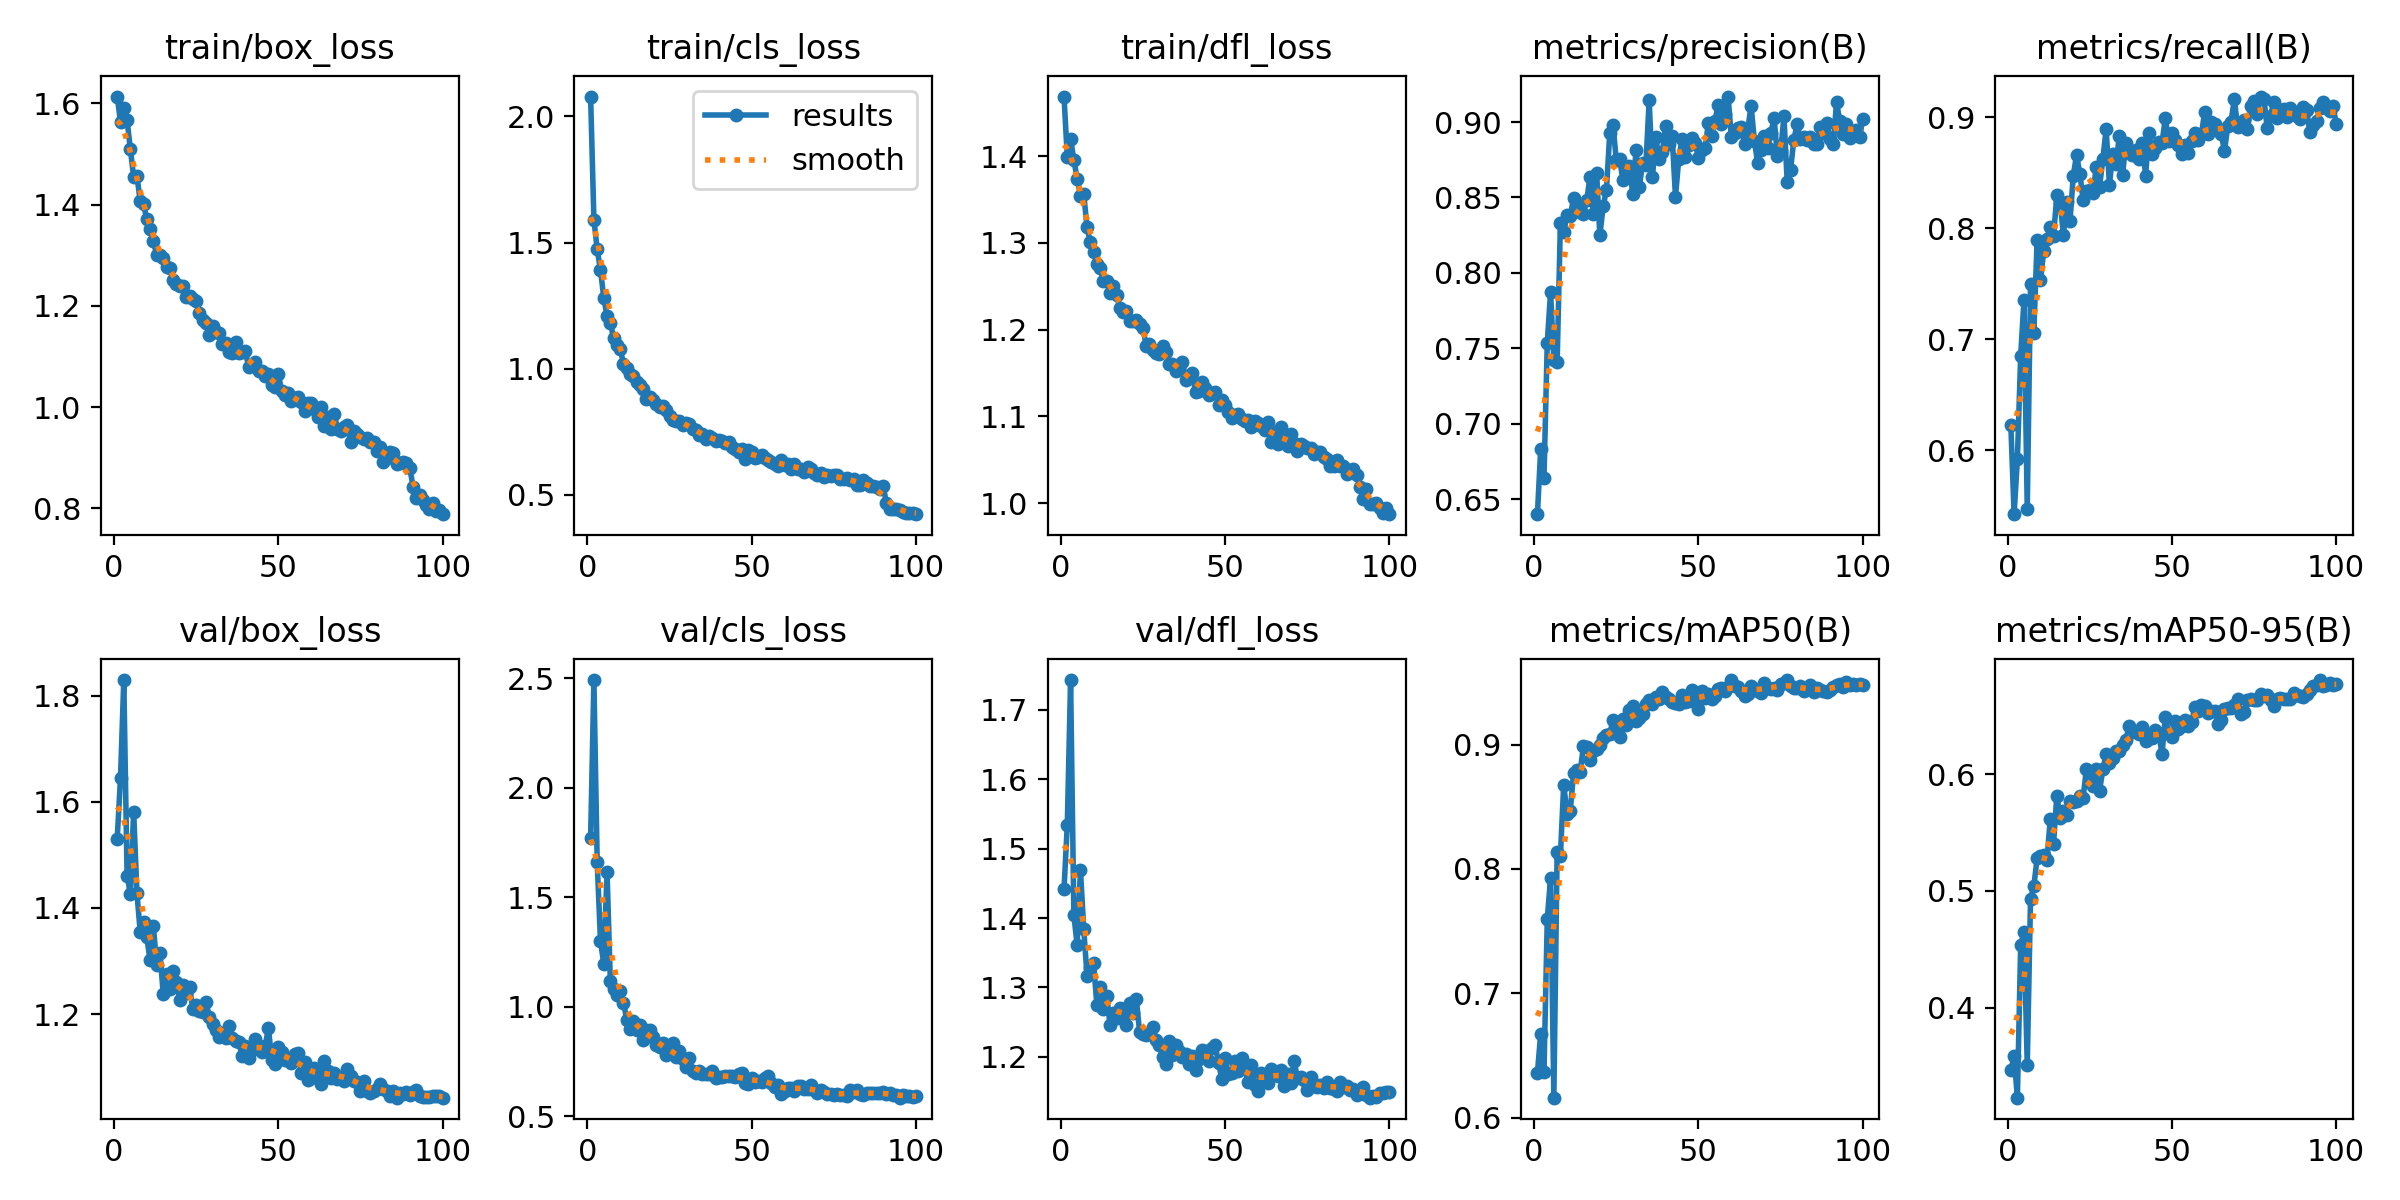

Values plotted in this chart, from the file beside it:
epoch, time, train/box_loss, train/cls_loss, train/dfl_loss, metrics/precision(B), metrics/recall(B), metrics/mAP50(B), metrics/mAP50-95(B), val/box_loss, val/cls_loss, val/dfl_loss, lr/pg0, lr/pg1, lr/pg2
1, 58.14, 1.614, 2.079, 1.469, 0.6399, 0.6229, 0.6362, 0.3462, 1.531, 1.77, 1.442, 0.0005528, 0.0005528, 0.0005528
2, 114.5, 1.564, 1.591, 1.399, 0.683, 0.5421, 0.6676, 0.3584, 1.645, 2.492, 1.535, 0.001097, 0.001097, 0.001097
3, 172.2, 1.591, 1.473, 1.42, 0.6642, 0.5918, 0.6369, 0.3228, 1.83, 1.661, 1.743, 0.001631, 0.001631, 0.001631
4, 230.6, 1.567, 1.392, 1.395, 0.7538, 0.6848, 0.76, 0.4534, 1.461, 1.301, 1.404, 0.001617, 0.001617, 0.001617
5, 289.5, 1.51, 1.282, 1.374, 0.7871, 0.7353, 0.7927, 0.4646, 1.427, 1.197, 1.361, 0.001601, 0.001601, 0.001601
6, 348.3, 1.455, 1.207, 1.355, 0.742, 0.5466, 0.6161, 0.3507, 1.582, 1.615, 1.47, 0.001584, 0.001584, 0.001584
7, 407, 1.457, 1.183, 1.356, 0.7407, 0.7495, 0.8138, 0.4933, 1.428, 1.117, 1.384, 0.001568, 0.001568, 0.001568
8, 465.7, 1.407, 1.121, 1.318, 0.8333, 0.7057, 0.8108, 0.5039, 1.355, 1.08, 1.317, 0.001551, 0.001551, 0.001551
9, 524.5, 1.401, 1.094, 1.301, 0.8271, 0.7891, 0.8679, 0.5278, 1.375, 1.054, 1.328, 0.001535, 0.001535, 0.001535
10, 583.5, 1.371, 1.08, 1.29, 0.838, 0.7533, 0.8444, 0.5294, 1.345, 1.072, 1.335, 0.001518, 0.001518, 0.001518
11, 642.4, 1.351, 1.019, 1.275, 0.8378, 0.7791, 0.8469, 0.531, 1.301, 1.02, 1.274, 0.001502, 0.001502, 0.001502
12, 700.9, 1.329, 1.002, 1.271, 0.8495, 0.7901, 0.877, 0.5267, 1.366, 0.9408, 1.301, 0.001485, 0.001485, 0.001485
13, 759.8, 1.3, 0.9798, 1.256, 0.8455, 0.8012, 0.8799, 0.5614, 1.293, 0.8996, 1.269, 0.001469, 0.001469, 0.001469
14, 818.3, 1.3, 0.9702, 1.257, 0.8405, 0.793, 0.8781, 0.5404, 1.315, 0.9352, 1.288, 0.001452, 0.001452, 0.001452
15, 877.3, 1.295, 0.9492, 1.242, 0.8391, 0.8296, 0.8988, 0.5815, 1.238, 0.8953, 1.246, 0.001436, 0.001436, 0.001436
16, 936, 1.277, 0.9357, 1.251, 0.8481, 0.8233, 0.8982, 0.5623, 1.275, 0.9156, 1.263, 0.001419, 0.001419, 0.001419
17, 995.2, 1.276, 0.9182, 1.24, 0.8635, 0.7941, 0.8877, 0.5681, 1.247, 0.8475, 1.256, 0.001403, 0.001403, 0.001403
18, 1054, 1.252, 0.8794, 1.225, 0.8389, 0.8236, 0.8952, 0.5646, 1.281, 0.8927, 1.271, 0.001386, 0.001386, 0.001386
19, 1113, 1.244, 0.8898, 1.221, 0.8665, 0.8063, 0.8966, 0.5768, 1.261, 0.8955, 1.269, 0.00137, 0.00137, 0.00137
20, 1172, 1.24, 0.8774, 1.221, 0.8248, 0.8474, 0.8995, 0.576, 1.226, 0.8609, 1.246, 0.001353, 0.001353, 0.001353
21, 1230, 1.239, 0.8601, 1.21, 0.8441, 0.8662, 0.9052, 0.5767, 1.255, 0.8272, 1.278, 0.001337, 0.001337, 0.001337
22, 1289, 1.218, 0.8496, 1.209, 0.8552, 0.8493, 0.9077, 0.5814, 1.24, 0.8152, 1.263, 0.00132, 0.00132, 0.00132
23, 1348, 1.219, 0.8527, 1.211, 0.8925, 0.8259, 0.9083, 0.5799, 1.251, 0.8359, 1.283, 0.001304, 0.001304, 0.001304
24, 1407, 1.214, 0.8383, 1.207, 0.8982, 0.8339, 0.92, 0.6046, 1.209, 0.7823, 1.236, 0.001287, 0.001287, 0.001287
25, 1466, 1.209, 0.8143, 1.202, 0.8746, 0.8346, 0.9163, 0.5974, 1.217, 0.7898, 1.232, 0.001271, 0.001271, 0.001271
26, 1525, 1.186, 0.7984, 1.182, 0.8757, 0.8314, 0.9058, 0.5895, 1.205, 0.8358, 1.232, 0.001254, 0.001254, 0.001254
27, 1584, 1.173, 0.7933, 1.184, 0.8615, 0.8556, 0.9209, 0.6044, 1.204, 0.771, 1.232, 0.001238, 0.001238, 0.001238
28, 1642, 1.166, 0.7933, 1.176, 0.8698, 0.8374, 0.9161, 0.5858, 1.223, 0.7986, 1.244, 0.001221, 0.001221, 0.001221
29, 1701, 1.143, 0.7783, 1.173, 0.8712, 0.8624, 0.9281, 0.6042, 1.195, 0.7604, 1.224, 0.001205, 0.001205, 0.001205
30, 1760, 1.161, 0.7832, 1.172, 0.852, 0.8895, 0.9312, 0.6168, 1.181, 0.7242, 1.218, 0.001188, 0.001188, 0.001188
31, 1818, 1.149, 0.7824, 1.181, 0.8814, 0.8394, 0.9187, 0.6091, 1.17, 0.7674, 1.199, 0.001172, 0.001172, 0.001172
32, 1877, 1.147, 0.7619, 1.174, 0.857, 0.8672, 0.9216, 0.6134, 1.157, 0.7085, 1.189, 0.001155, 0.001155, 0.001155
33, 1936, 1.124, 0.7564, 1.16, 0.873, 0.8576, 0.9244, 0.6198, 1.165, 0.7004, 1.223, 0.001139, 0.001139, 0.001139
34, 1995, 1.127, 0.7387, 1.16, 0.8718, 0.8828, 0.9323, 0.6196, 1.154, 0.706, 1.202, 0.001122, 0.001122, 0.001122
35, 2053, 1.108, 0.7414, 1.152, 0.9143, 0.8483, 0.9361, 0.6251, 1.177, 0.6954, 1.218, 0.001106, 0.001106, 0.001106
36, 2112, 1.107, 0.7205, 1.156, 0.8639, 0.8773, 0.9323, 0.6294, 1.155, 0.6928, 1.208, 0.001089, 0.001089, 0.001089
37, 2170, 1.128, 0.7348, 1.163, 0.8899, 0.8704, 0.9384, 0.6411, 1.15, 0.6934, 1.199, 0.001073, 0.001073, 0.001073
38, 2230, 1.107, 0.7245, 1.142, 0.8758, 0.8657, 0.9362, 0.6359, 1.147, 0.7058, 1.204, 0.001056, 0.001056, 0.001056
39, 2289, 1.109, 0.7143, 1.144, 0.8801, 0.8709, 0.9424, 0.6364, 1.121, 0.6762, 1.19, 0.00104, 0.00104, 0.00104
40, 2349, 1.11, 0.717, 1.15, 0.8971, 0.8621, 0.9379, 0.6341, 1.14, 0.6783, 1.202, 0.001023, 0.001023, 0.001023
41, 2408, 1.079, 0.7123, 1.129, 0.8855, 0.877, 0.9365, 0.64, 1.116, 0.6791, 1.181, 0.001007, 0.001007, 0.001007
42, 2468, 1.084, 0.7053, 1.13, 0.8907, 0.8473, 0.934, 0.6284, 1.132, 0.6856, 1.196, 0.0009904, 0.0009904, 0.0009904
43, 2527, 1.088, 0.7079, 1.139, 0.8504, 0.8859, 0.9337, 0.6328, 1.152, 0.6823, 1.21, 0.0009739, 0.0009739, 0.0009739
44, 2586, 1.071, 0.6898, 1.132, 0.8755, 0.8673, 0.9327, 0.6309, 1.139, 0.6827, 1.208, 0.0009574, 0.0009574, 0.0009574
45, 2646, 1.072, 0.6837, 1.124, 0.8888, 0.8727, 0.94, 0.6375, 1.129, 0.6814, 1.194, 0.0009409, 0.0009409, 0.0009409
46, 2706, 1.062, 0.6702, 1.127, 0.8771, 0.8774, 0.9343, 0.6347, 1.139, 0.694, 1.213, 0.0009244, 0.0009244, 0.0009244
47, 2765, 1.065, 0.6805, 1.128, 0.8849, 0.8768, 0.9349, 0.6174, 1.174, 0.6978, 1.217, 0.0009078, 0.0009078, 0.0009078
48, 2825, 1.045, 0.6441, 1.113, 0.8894, 0.8993, 0.9442, 0.6489, 1.113, 0.6525, 1.191, 0.0008913, 0.0008913, 0.0008913
49, 2885, 1.04, 0.6789, 1.119, 0.8863, 0.8784, 0.938, 0.6351, 1.105, 0.649, 1.168, 0.0008748, 0.0008748, 0.0008748
50, 2945, 1.066, 0.6715, 1.114, 0.8759, 0.8861, 0.9289, 0.6314, 1.137, 0.6749, 1.199, 0.0008583, 0.0008583, 0.0008583
51, 3004, 1.032, 0.6478, 1.105, 0.8815, 0.8798, 0.9432, 0.6455, 1.129, 0.6564, 1.175, 0.0008418, 0.0008418, 0.0008418
52, 3064, 1.024, 0.6492, 1.098, 0.8827, 0.8752, 0.9378, 0.6388, 1.114, 0.6596, 1.177, 0.0008253, 0.0008253, 0.0008253
53, 3124, 1.028, 0.6568, 1.102, 0.8994, 0.8667, 0.9409, 0.641, 1.116, 0.6586, 1.194, 0.0008088, 0.0008088, 0.0008088
54, 3184, 1.011, 0.6458, 1.102, 0.8904, 0.8747, 0.9364, 0.646, 1.107, 0.6767, 1.179, 0.0007923, 0.0007923, 0.0007923
55, 3243, 1.018, 0.6389, 1.097, 0.9008, 0.868, 0.9391, 0.6415, 1.124, 0.6842, 1.198, 0.0007758, 0.0007758, 0.0007758
56, 3302, 1.019, 0.6304, 1.095, 0.9113, 0.879, 0.9449, 0.645, 1.127, 0.6507, 1.183, 0.0007593, 0.0007593, 0.0007593
57, 3362, 1.011, 0.6208, 1.095, 0.8989, 0.8858, 0.9457, 0.6571, 1.089, 0.633, 1.164, 0.0007428, 0.0007428, 0.0007428
58, 3421, 0.9928, 0.6132, 1.088, 0.9056, 0.88, 0.9432, 0.6536, 1.11, 0.6442, 1.189, 0.0007263, 0.0007263, 0.0007263
59, 3481, 1.008, 0.6376, 1.095, 0.917, 0.8853, 0.9463, 0.6589, 1.076, 0.601, 1.159, 0.0007098, 0.0007098, 0.0007098
60, 3540, 1.009, 0.6201, 1.092, 0.8902, 0.905, 0.9516, 0.6586, 1.079, 0.6172, 1.15, 0.0006933, 0.0006933, 0.0006933
... 40 more rows
